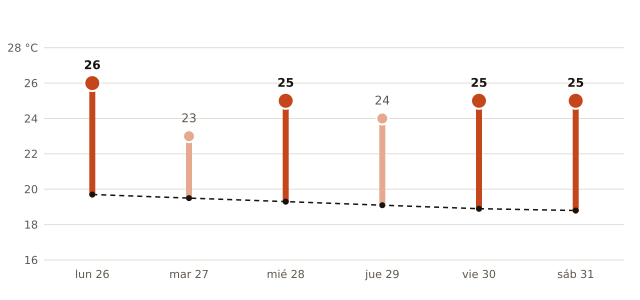

The data file committed next to this chart (first rows):
fecha, máxima_prevista_C, máxima_normal_1991_2020_C
2026-10-26, 26, 19.7
2026-10-27, 23, 19.5
2026-10-28, 25, 19.3
2026-10-29, 24, 19.1
2026-10-30, 25, 18.9
2026-10-31, 25, 18.8
